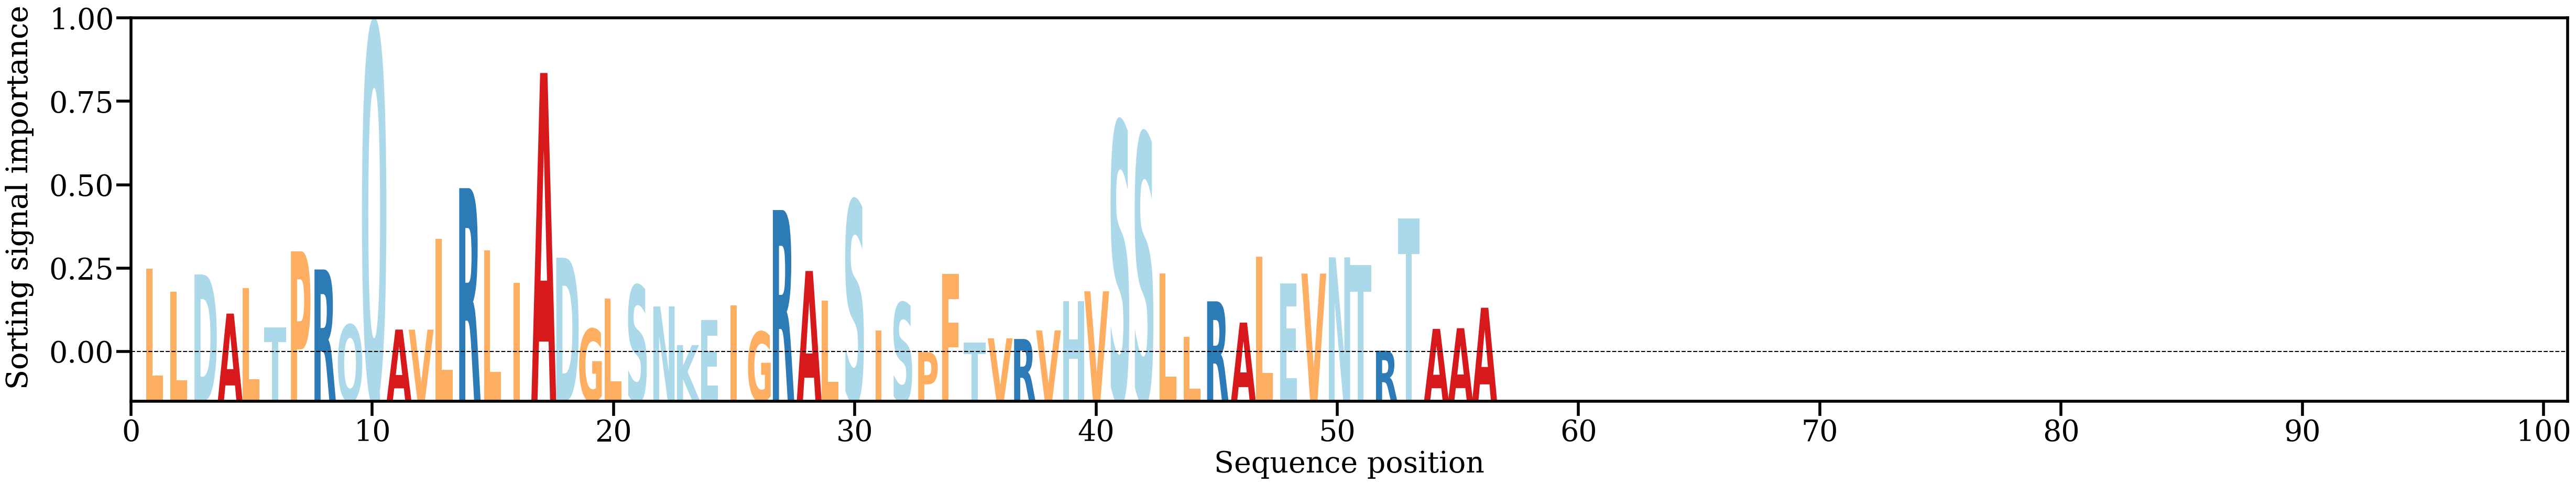

Source data for this figure (header and first rows):
AA, Alpha
L, [0.0199481]
L, [0.01540074]
D, [0.01884742]
A, [0.01118005]
L, [0.01620621]
T, [0.00848314]
P, [0.02336372]
R, [0.01980709]
Q, [0.00899118]
Q, [0.06778461]
A, [0.00805773]
V, [0.00804378]
L, [0.02579162]
R, [0.03570532]
L, [0.0235456]
I, [0.01717823]
A, [0.0582193]
D, [0.0221097]
G, [0.00818489]
L, [0.01416503]
S, [0.01667843]
N, [0.01258664]
K, [0.00502288]
E, [0.00993559]
I, [0.01281259]
G, [0.00762751]
R, [0.03142519]
A, [0.01951255]
L, [0.01374124]
S, [0.03325582]
I, [0.00792369]
S, [0.01331713]
P, [0.0036354]
F, [0.01892314]
T, [0.0055522]
V, [0.00634574]
R, [0.0062174]
V, [0.00789429]
H, [0.01358255]
V, [0.01553806]
S, [0.04859317]
S, [0.04632933]
L, [0.01898962]
L, [0.00666495]
R, [0.01358081]
A, [0.00942105]
L, [0.02236009]
E, [0.01707647]
V, [0.01900755]
N, [0.02217356]
T, [0.02064506]
R, [0.00393549]
T, [0.02983511]
A, [0.00819322]
A, [0.00832502]
A, [0.01232799]
